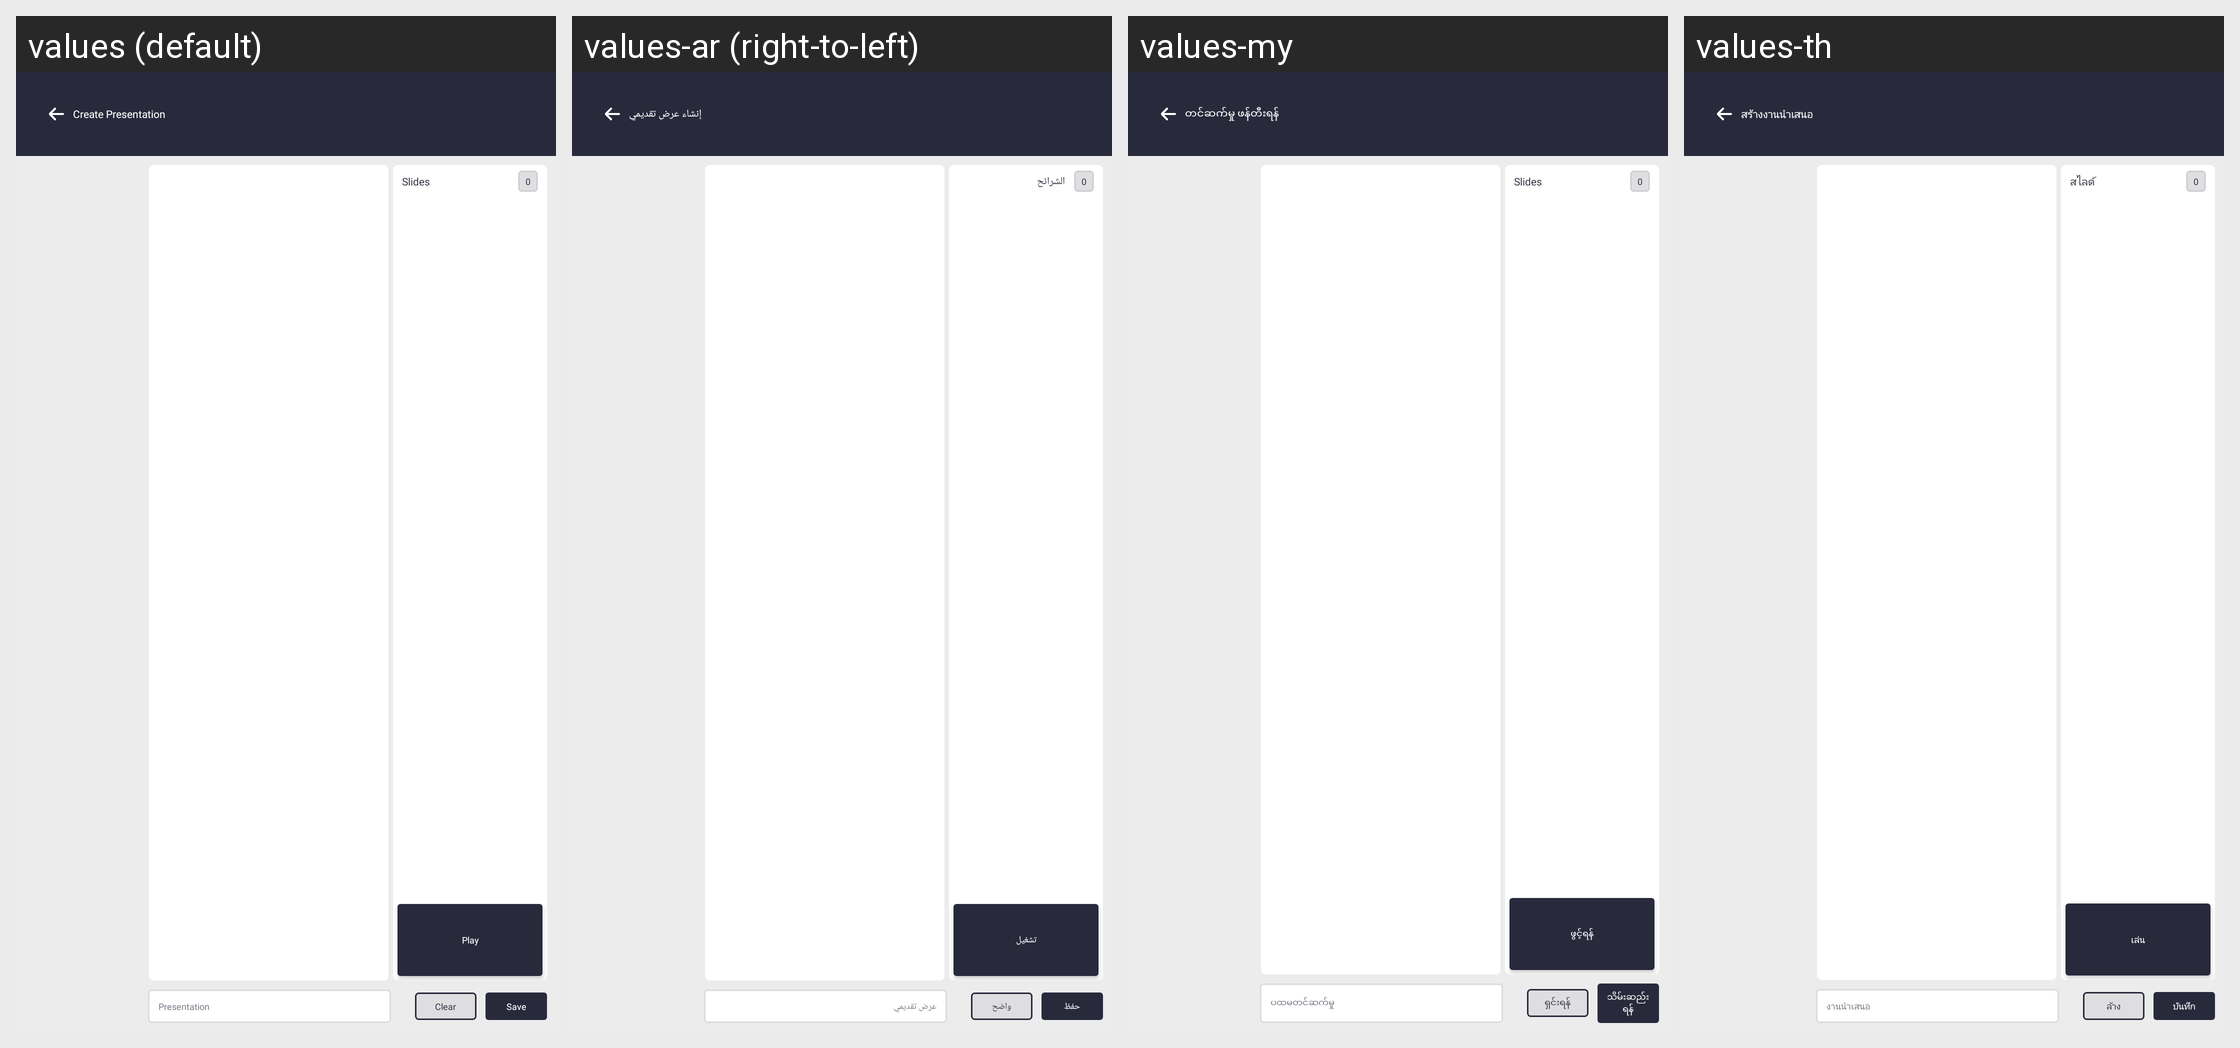

Translations of the strings shown on this Android screen, per locale in the grid:
Android screen res/layout/activity_create_presentation.xml rendered under 4 locales, left to right: values (default), values-ar (right-to-left), values-my, values-th. Device: Nexus 5 (rendered at 1080×1920; each locale shown at half size, 540×960, under a caption strip naming it); theme Theme.SANCLM.
Other locales in the repository, not shown: values-es, values-fr, values-pt, values-ru, values-vi, values-zh.
Strings drawn on this screen, with the default value and each locale's value (text and hints the layout hard-codes, and strings that could not be matched under every locale, appear in the picture but are not listed):

create_presentation
  values: Create Presentation
  values-ar: إنشاء عرض تقديمي
  values-my: တင်ဆက်မှု ဖန်တီးရန်
  values-th: สร้างงานนำเสนอ

slides
  values: Slides
  values-ar: الشرائح
  values-my: Slides
  values-th: สไลด์

play
  values: Play
  values-ar: تشغيل
  values-my: ဖွင့်ရန်
  values-th: เล่น

presentation
  values: Presentation
  values-ar: عرض تقديمي
  values-my: ပထမတင်ဆက်မှု
  values-th: งานนำเสนอ

clear
  values: Clear
  values-ar: واضح
  values-my: ရှင်းရန်
  values-th: ล้าง

save
  values: Save
  values-ar: حفظ
  values-my: သိမ်းဆည်းရန်
  values-th: บันทึก
